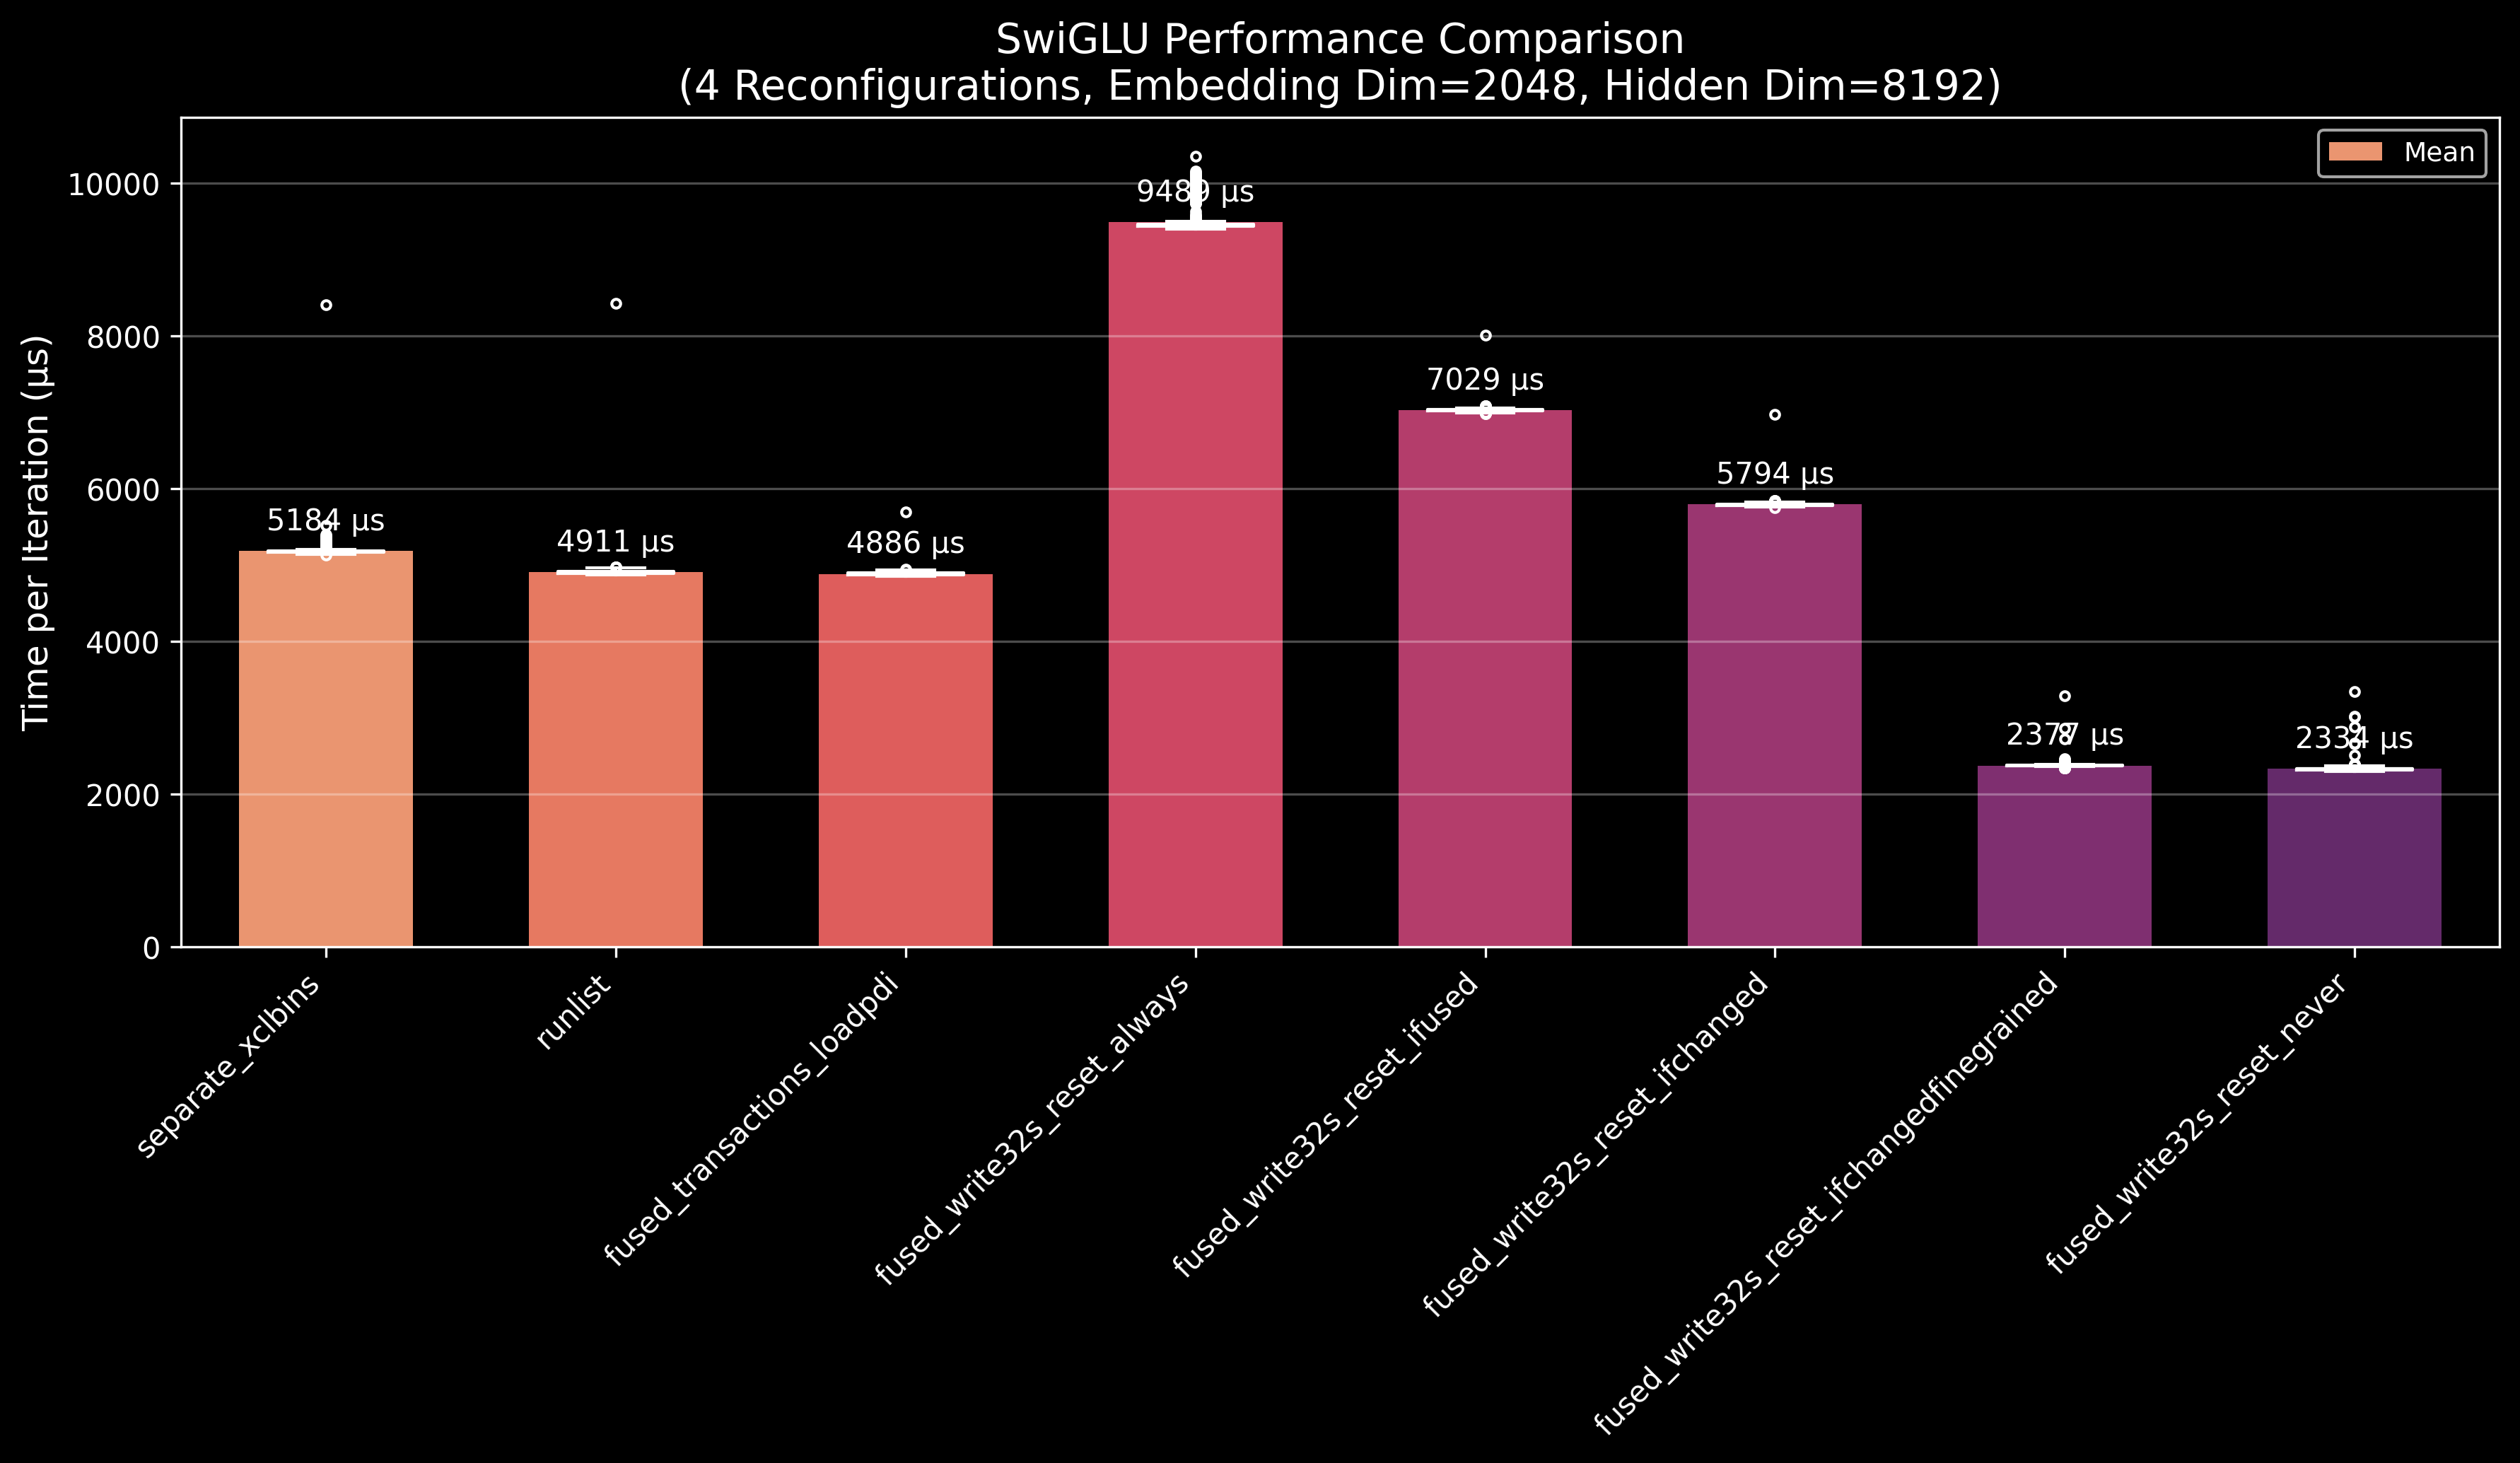

Data behind this chart, as committed beside it:
variant, iteration, time_us
fused_write32s_reset_always, 0, 10350
fused_write32s_reset_always, 1, 9855
fused_write32s_reset_always, 2, 9832
fused_write32s_reset_always, 3, 9860
fused_write32s_reset_always, 4, 9894
fused_write32s_reset_always, 5, 9996
fused_write32s_reset_always, 6, 9863
fused_write32s_reset_always, 7, 9982
fused_write32s_reset_always, 8, 10014
fused_write32s_reset_always, 9, 9979
fused_write32s_reset_always, 10, 10135
fused_write32s_reset_always, 11, 9996
fused_write32s_reset_always, 12, 9867
fused_write32s_reset_always, 13, 9981
fused_write32s_reset_always, 14, 10014
fused_write32s_reset_always, 15, 10092
fused_write32s_reset_always, 16, 9904
fused_write32s_reset_always, 17, 9976
fused_write32s_reset_always, 18, 10075
fused_write32s_reset_always, 19, 9989
fused_write32s_reset_always, 20, 9942
fused_write32s_reset_always, 21, 9979
fused_write32s_reset_always, 22, 10158
fused_write32s_reset_always, 23, 9884
fused_write32s_reset_always, 24, 10100
fused_write32s_reset_always, 25, 9872
fused_write32s_reset_always, 26, 10141
fused_write32s_reset_always, 27, 9565
fused_write32s_reset_always, 28, 9843
fused_write32s_reset_always, 29, 9852
fused_write32s_reset_always, 30, 9844
fused_write32s_reset_always, 31, 9863
fused_write32s_reset_always, 32, 9852
fused_write32s_reset_always, 33, 10056
fused_write32s_reset_always, 34, 9947
fused_write32s_reset_always, 35, 10109
fused_write32s_reset_always, 36, 9879
fused_write32s_reset_always, 37, 9574
fused_write32s_reset_always, 38, 9862
fused_write32s_reset_always, 39, 9850
fused_write32s_reset_always, 40, 9850
fused_write32s_reset_always, 41, 9948
fused_write32s_reset_always, 42, 9878
fused_write32s_reset_always, 43, 10007
fused_write32s_reset_always, 44, 9592
fused_write32s_reset_always, 45, 9847
fused_write32s_reset_always, 46, 9837
fused_write32s_reset_always, 47, 9824
fused_write32s_reset_always, 48, 9902
fused_write32s_reset_always, 49, 9995
fused_write32s_reset_always, 50, 9983
fused_write32s_reset_always, 51, 9996
fused_write32s_reset_always, 52, 9560
fused_write32s_reset_always, 53, 9792
fused_write32s_reset_always, 54, 9812
fused_write32s_reset_always, 55, 9868
fused_write32s_reset_always, 56, 9971
fused_write32s_reset_always, 57, 9973
fused_write32s_reset_always, 58, 10012
fused_write32s_reset_always, 59, 10015
... 7,940 more rows
